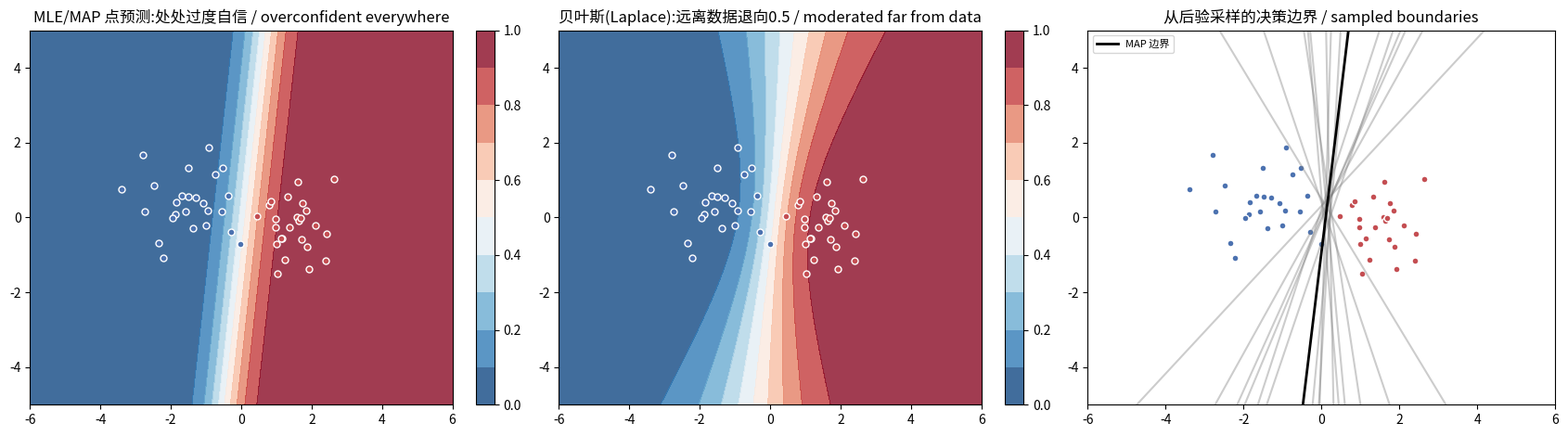

Source code (Python): (Note: this script raises an exception after producing the figure.)

# ============================================================
# 数据:二维两类分类 / 2D two-class classification
# 中文:两团高斯点(标签0/1)。特征加上偏置项。用少量数据以便看出"远离数据处的不确定性"。
# English: two Gaussian blobs (labels 0/1). Features plus a bias. Few points so "uncertainty far from data" shows.
# ============================================================
import numpy as np, matplotlib.pyplot as plt
np.random.seed(0)
n=25
X0=np.random.randn(n,2)*0.7+[-1.6,0.3]; X1=np.random.randn(n,2)*0.7+[1.6,-0.3]
X=np.vstack([X0,X1]); y=np.r_[np.zeros(n),np.ones(n)]
Phi=np.c_[np.ones(len(X)),X]                                  # 设计矩阵 [1, x1, x2] / design matrix
alpha=1.0                                                     # 高斯先验精度 / prior precision
def sigmoid(z): return 1/(1+np.exp(-np.clip(z,-500,500)))
print("样本数 / #samples:", len(X), "| 特征维(含偏置)/ features(with bias):", Phi.shape[1])



# ============================================================
# 第1步:牛顿法求 MAP / Newton's method for the MAP
# ============================================================
w=np.zeros(Phi.shape[1])
for it in range(50):
    p=sigmoid(Phi@w); R=p*(1-p)                              # 预测概率 & 方差权重 / probs & variance weights
    grad=Phi.T@(p-y) + alpha*w                               # 梯度:似然项 + 先验项 / gradient
    H=Phi.T@(R[:,None]*Phi) + alpha*np.eye(Phi.shape[1])     # 海森矩阵 / Hessian
    step=np.linalg.solve(H,grad); w=w-step                   # 牛顿更新 / Newton update
    if np.abs(step).max()<1e-8: break
w_map=w
print(f"MAP 权重 / MAP weights: {np.round(w_map,3)}  (牛顿法 {it+1} 步收敛 / converged in {it+1} steps)")



# ============================================================
# 第2步:后验协方差 + 采样决策边界 / posterior covariance + sampled boundaries
# ============================================================
p=sigmoid(Phi@w_map); R=p*(1-p)
H=Phi.T@(R[:,None]*Phi) + alpha*np.eye(Phi.shape[1])
SN=np.linalg.inv(H)                                          # 拉普拉斯近似后验协方差 / Laplace covariance
print("后验标准差(权重不确定性)/ posterior std:", np.round(np.sqrt(np.diag(SN)),3))

# 预测分布:probit 近似(对后验积分的近似)/ predictive via probit approximation
def predict_grid(XY, bayesian=True):
    P=np.c_[np.ones(len(XY)), XY]
    mu=P@w_map                                              # 激活均值 / mean activation
    if not bayesian: return sigmoid(mu)                     # MAP 点预测(过度自信)/ MAP point prediction
    var=np.sum(P@SN*P, axis=1)                              # 激活方差 / activation variance
    kappa=1/np.sqrt(1+np.pi*var/8)                          # probit 修正系数 / moderation factor
    return sigmoid(kappa*mu)                                # 被不确定性"软化"的预测 / moderated prediction

rng=np.random.default_rng(0)
w_samples=rng.multivariate_normal(w_map, SN, size=15)       # 从后验采样权重 / sample weights
print("采样了 15 组权重, 每组一条决策边界 / sampled 15 weight sets -> 15 boundaries")



# ============================================================
# 可视化:MAP 点预测 vs 贝叶斯(Laplace)预测 / MAP vs Bayesian predictive
# ============================================================
gx,gy=np.meshgrid(np.linspace(-6,6,150), np.linspace(-5,5,150))
grid=np.c_[gx.ravel(),gy.ravel()]
P_map=predict_grid(grid,bayesian=False).reshape(gx.shape)
P_bay=predict_grid(grid,bayesian=True ).reshape(gx.shape)
fig,ax=plt.subplots(1,3,figsize=(17,4.8))
def scatter(a):
    a.scatter(X0[:,0],X0[:,1],c="#4C72B0",s=25,edgecolor="w"); a.scatter(X1[:,0],X1[:,1],c="#C44E52",s=25,edgecolor="w")
# ① MAP 点预测:等高线又直又密(处处自信)/ MAP: sharp parallel contours everywhere
c0=ax[0].contourf(gx,gy,P_map,levels=np.linspace(0,1,11),cmap="RdBu_r",alpha=0.8); scatter(ax[0])
ax[0].set_title("MLE/MAP 点预测:处处过度自信 / overconfident everywhere"); plt.colorbar(c0,ax=ax[0],fraction=0.046)
# ② 贝叶斯预测:远离数据处等高线散开(退向0.5)/ Bayesian: contours fan out far from data
c1=ax[1].contourf(gx,gy,P_bay,levels=np.linspace(0,1,11),cmap="RdBu_r",alpha=0.8); scatter(ax[1])
ax[1].set_title("贝叶斯(Laplace):远离数据退向0.5 / moderated far from data"); plt.colorbar(c1,ax=ax[1],fraction=0.046)
# ③ 采样的决策边界(边界的不确定性)/ sampled decision boundaries
scatter(ax[2])
for w in w_samples:
    if abs(w[2])>1e-3:
        yb=-(w[0]+w[1]*np.array([-6,6]))/w[2]; ax[2].plot([-6,6],yb,"gray",alpha=0.4)
yb=-(w_map[0]+w_map[1]*np.array([-6,6]))/w_map[2]; ax[2].plot([-6,6],yb,"k",lw=2,label="MAP 边界")
ax[2].set_xlim(-6,6); ax[2].set_ylim(-5,5); ax[2].set_title("从后验采样的决策边界 / sampled boundaries"); ax[2].legend(fontsize=8)
plt.tight_layout(); plt.savefig("/tmp/bay02_viz.png",dpi=80); plt.show()
# 量化远离数据处的"软化" / quantify moderation far from data
far=np.array([[5.0,4.0]])
print(f"远角点(5,4): MAP 预测 {predict_grid(far,False)[0]:.3f}  贝叶斯 {predict_grid(far,True)[0]:.3f} (更接近0.5=更谦虚)")
